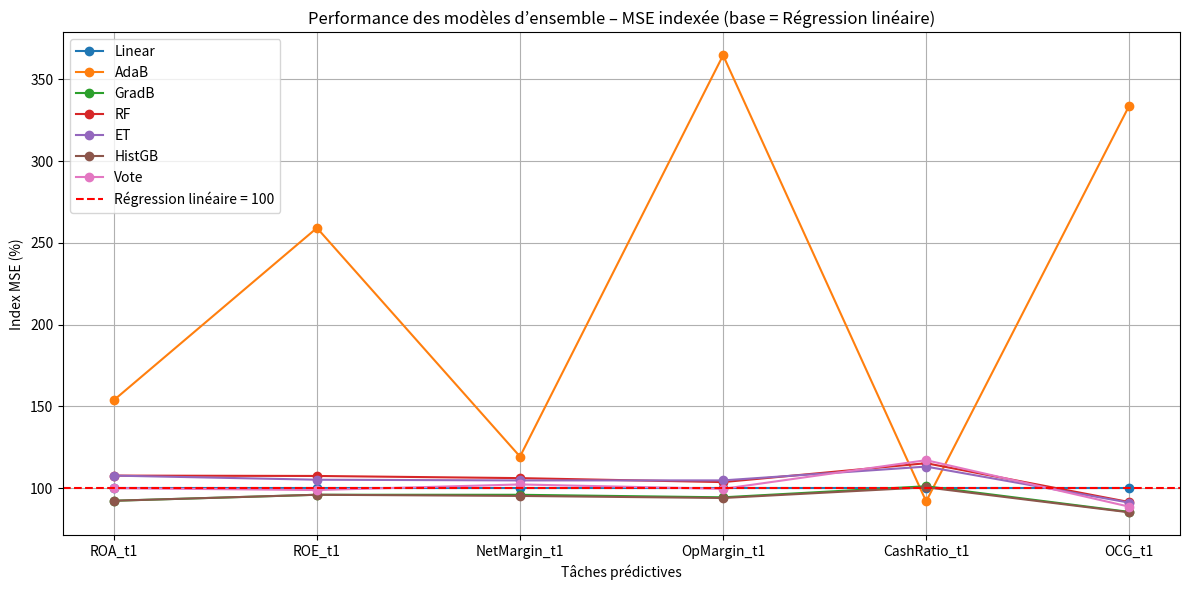

Source code (Python):
# -*- coding: utf-8 -*-
"""
Created on Wed Jan 21 12:19:32 2026

@author: PC
"""
import pandas as pd
import matplotlib.pyplot as plt

# Données MSE du Tableau 3
data = {
    "Predictive Task": ["ROA", "ROE", "Net Margin", "Op. Margin", "Cash Ratio", "OCG"],
    "Linear Regr.": [0.0013, 0.0174, 0.0569, 0.0483, 0.2802, 7.2926],
    "AdaB": [0.0020, 0.0451, 0.0679, 0.1762, 0.2576, 24.3549],
    "GradB": [0.0012, 0.0167, 0.0546, 0.0456, 0.2835, 6.2345],
    "RF": [0.0014, 0.0187, 0.0604, 0.0501, 0.3230, 6.6726],
    "ET": [0.0014, 0.0183, 0.0596, 0.0506, 0.3172, 6.6480],
    "HistGB": [0.0012, 0.0167, 0.0542, 0.0454, 0.2817, 6.2149],
    "Vote": [0.0013, 0.0172, 0.0582, 0.0481, 0.3282, 6.4670]
}

df3 = pd.DataFrame(data)
print(df3)




# Données MSE du tableau 3 (scénario fin-st vars)
mse_data = {
    "ROA_t1": {"Linear": 0.0013, "AdaB": 0.0020, "GradB": 0.0012, "RF": 0.0014, "ET": 0.0014, "HistGB": 0.0012, "Vote": 0.0013},
    "ROE_t1": {"Linear": 0.0174, "AdaB": 0.0451, "GradB": 0.0167, "RF": 0.0187, "ET": 0.0183, "HistGB": 0.0167, "Vote": 0.0172},
    "NetMargin_t1": {"Linear": 0.0569, "AdaB": 0.0679, "GradB": 0.0546, "RF": 0.0604, "ET": 0.0596, "HistGB": 0.0542, "Vote": 0.0582},
    "OpMargin_t1": {"Linear": 0.0483, "AdaB": 0.1762, "GradB": 0.0456, "RF": 0.0501, "ET": 0.0506, "HistGB": 0.0454, "Vote": 0.0481},
    "CashRatio_t1": {"Linear": 0.2802, "AdaB": 0.2576, "GradB": 0.2835, "RF": 0.3230, "ET": 0.3172, "HistGB": 0.2817, "Vote": 0.3282},
    "OCG_t1": {"Linear": 7.2926, "AdaB": 24.3549, "GradB": 6.2345, "RF": 6.6726, "ET": 6.6480, "HistGB": 6.2149, "Vote": 6.4670}
}

tasks = list(mse_data.keys())
models = ["Linear", "AdaB", "GradB", "RF", "ET", "HistGB", "Vote"]

# Indexation par rapport à Linear Regression (base = 100)
indexed = {model: [] for model in models}
for task in tasks:
    base = mse_data[task]["Linear"]
    for model in models:
        value = mse_data[task][model]
        index = (value / base) * 100
        indexed[model].append(index)

# Tracé de la figure
plt.figure(figsize=(12,6))
for model in models:
    plt.plot(tasks, indexed[model], marker='o', label=model)

plt.axhline(100, color='red', linestyle='--', label="Régression linéaire = 100")
plt.title("Performance des modèles d’ensemble – MSE indexée (base = Régression linéaire)")
plt.ylabel("Index MSE (%)")
plt.xlabel("Tâches prédictives")
plt.legend()
plt.grid(True)
plt.tight_layout()
plt.show()
